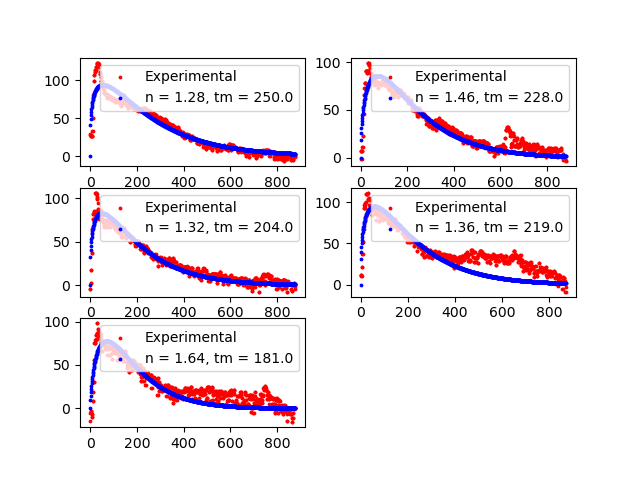

Source data for this figure (header and first rows):
n, tm, var
1.28, 250.0, 250.0
1.46, 228.0, 228.0
1.32, 204.0, 204.0
1.36, 219.0, 219.0
1.64, 181.0, 181.0
